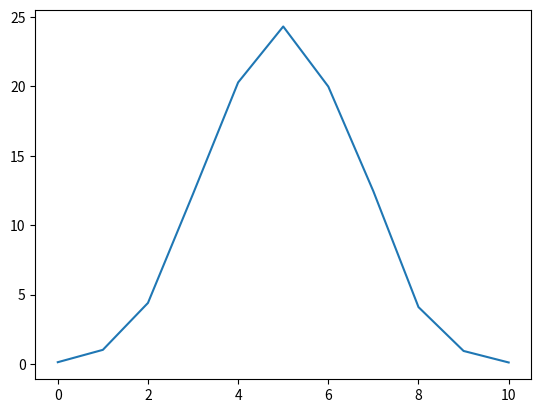

Recreate this plot in Python.
import random
import matplotlib.pyplot as plt


def flip_coin():
    trials = 10000
    results = {i: 0 for i in range(11)}

    for _ in range(trials):
        heads_count = sum(random.choice([0, 1]) for _ in range(10))
        results[heads_count] += 1

    percentages = {k: round((v / trials) * 100, 3) for k, v in results.items()}

    return percentages


def draw_gaussian_distribution_graph():
    percentages = flip_coin()

    x = list(percentages.keys())
    y = list(percentages.values())

    plt.plot(x, y)
    plt.show()

draw_gaussian_distribution_graph()
